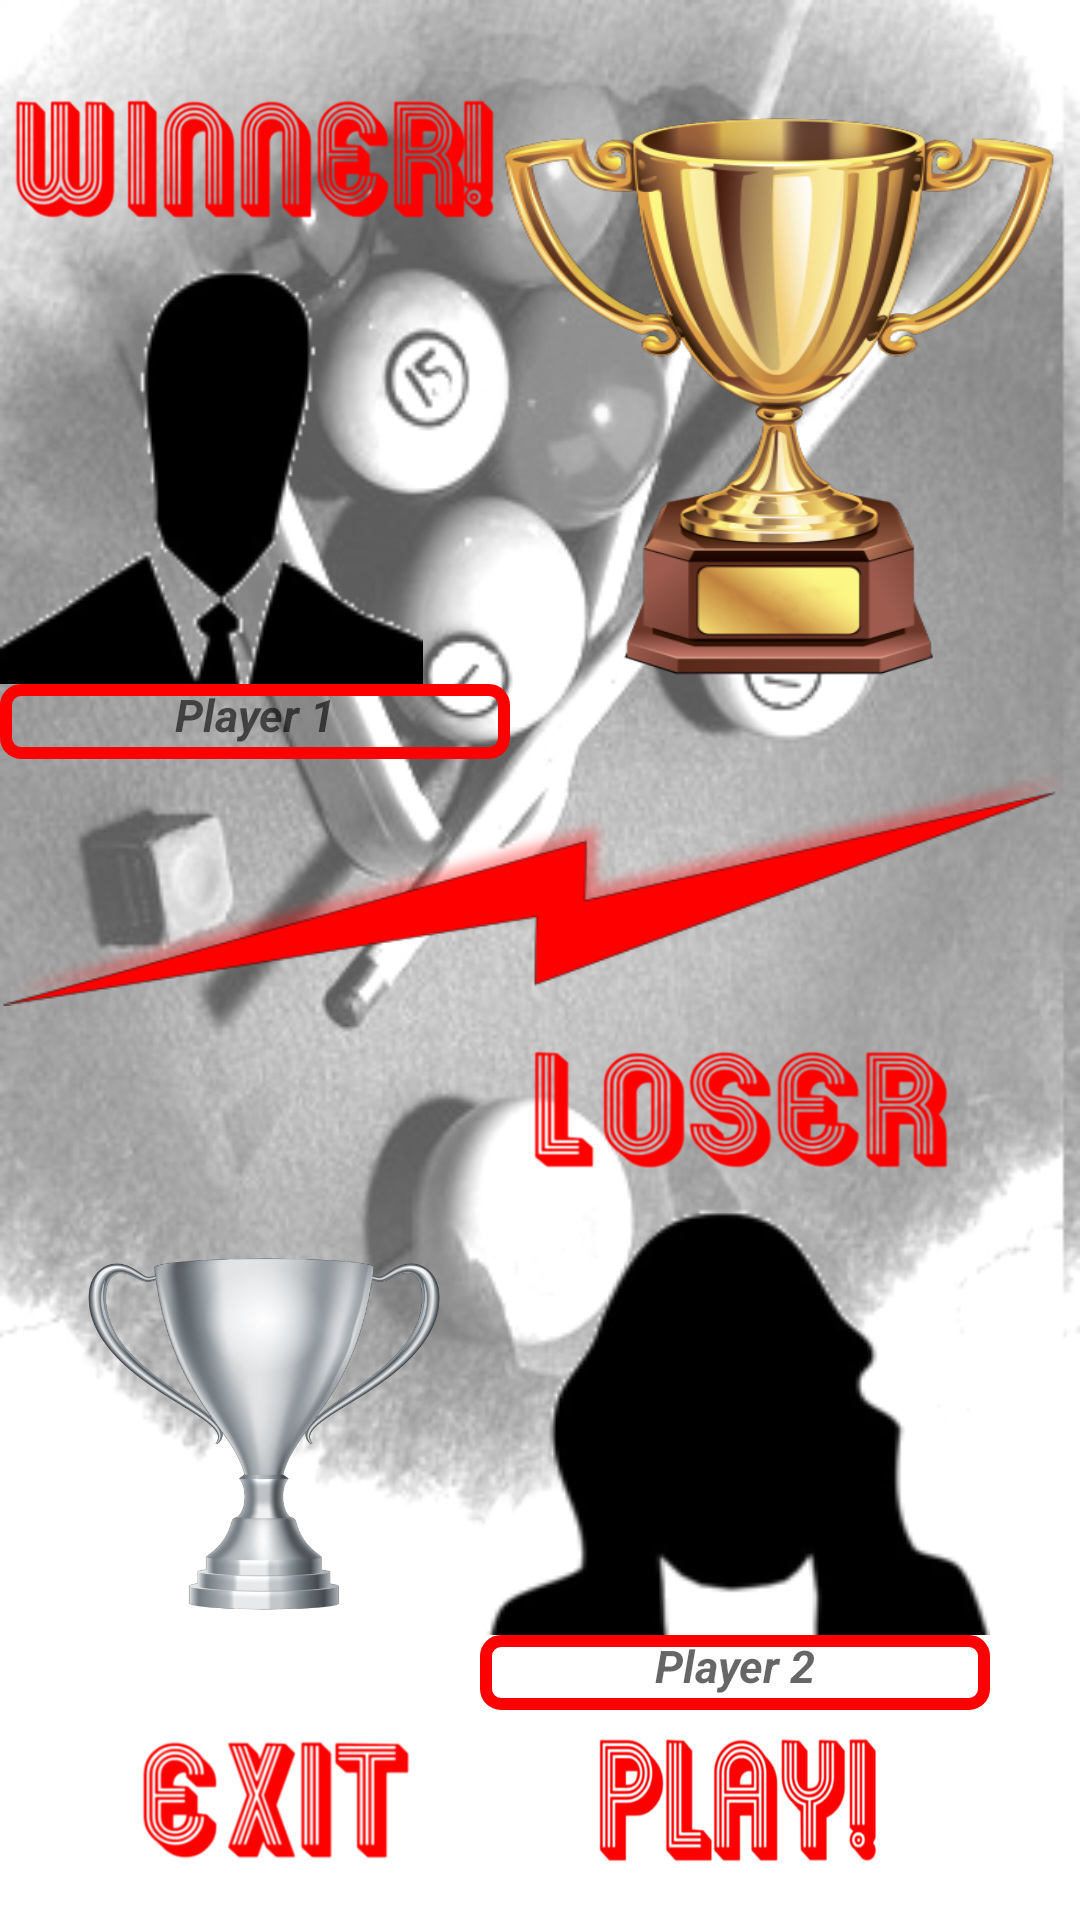

This screen was rendered from an Android layout file. Write that file and the resources it references.
<!-- AndroidManifest.xml: application theme AppTheme -->
<!-- res/layout/activity_end_frame_single.xml -->
<RelativeLayout xmlns:android="http://schemas.android.com/apk/res/android"
    xmlns:app="http://schemas.android.com/apk/res-auto"
    android:layout_width="match_parent"
    android:layout_height="match_parent"
    android:background="@drawable/snooker_back">

    <ImageView
        android:id="@+id/silver"
        android:layout_width="120dp"
        android:layout_height="120dp"
        android:layout_above="@+id/loser"
        android:layout_alignEnd="@+id/winner"
        android:layout_marginBottom="7dp"
        android:layout_marginEnd="22dp"
        android:background="@null"
        android:scaleType="fitXY"
        app:srcCompat="@drawable/silver_cup" />

    <ImageView
        android:id="@+id/gold"
        android:layout_width="200dp"
        android:layout_height="200dp"
        android:layout_alignParentEnd="true"
        android:layout_alignTop="@+id/win_sign"
        android:background="@null"
        android:scaleType="fitXY"
        app:srcCompat="@drawable/gold_cup" />

    <ImageView
        android:id="@+id/light"
        android:layout_width="wrap_content"
        android:layout_height="wrap_content"
        android:layout_alignParentStart="true"
        android:layout_below="@+id/win_img"
        android:background="@null"
        app:srcCompat="@drawable/bolt" />


    <TextView
        android:id="@+id/winner"
        android:layout_width="170dp"
        android:layout_height="25dp"
        android:layout_alignStart="@+id/win_img"
        android:layout_below="@+id/gold"
        android:gravity="center_horizontal"
        android:hint="@string/player1"
        android:background="@drawable/textinputborder"
        android:textColor="@color/black"
        android:textSize="15sp"
        android:textStyle="bold|italic" />

    <TextView
        android:id="@+id/loser"
        android:layout_width="170dp"
        android:layout_height="25dp"
        android:layout_alignStart="@+id/lost_img"
        android:layout_below="@+id/lost_img"
        android:background="@drawable/textinputborder"
        android:gravity="center_horizontal"
        android:hint="@string/player2"
        android:textColor="@color/black"
        android:textSize="15sp"
        android:textStyle="bold|italic" />

    <ImageView
        android:id="@+id/win_img"
        android:layout_width="170dp"
        android:layout_height="150dp"
        android:layout_above="@+id/winner"
        android:layout_marginEnd="19dp"
        android:layout_toStartOf="@+id/gold"
        android:background="@null"
        android:scaleType="fitXY"
        app:srcCompat="@drawable/p1" />

    <ImageView
        android:id="@+id/lost_img"
        android:layout_width="170dp"
        android:layout_height="150dp"
        android:layout_below="@+id/lose_sign"
        android:layout_toEndOf="@+id/win_img"
        android:background="@null"
        android:scaleType="fitXY"
        app:srcCompat="@drawable/p2" />

    <ImageView
        android:id="@+id/win_sign"
        android:layout_width="170dp"
        android:layout_height="50dp"
        android:layout_alignParentTop="true"
        android:layout_alignStart="@+id/win_img"
        android:layout_marginTop="28dp"
        android:background="@null"
        android:scaleType="fitXY"
        app:srcCompat="@drawable/winner" />

    <ImageView
        android:id="@+id/lose_sign"
        android:layout_width="150dp"
        android:layout_height="50dp"
        android:layout_below="@+id/winner"
        android:layout_marginStart="12dp"
        android:layout_marginTop="92dp"
        android:layout_toEndOf="@+id/win_img"
        android:background="@null"
        android:scaleType="fitXY"
        app:srcCompat="@drawable/loser" />

    <Button
        android:id="@+id/play_again"
        android:layout_width="100dp"
        android:layout_height="50dp"
        android:layout_alignParentBottom="true"
        android:layout_alignStart="@+id/lose_sign"
        android:layout_marginBottom="15dp"
        android:layout_marginStart="24dp"
        android:background="@drawable/play_selector"
        android:onClick="onClickPlayAgainSingle" />

    <Button
        android:id="@+id/exit_button"
        android:layout_width="100dp"
        android:layout_height="50dp"
        android:layout_alignEnd="@+id/silver"
        android:layout_alignTop="@+id/play_again"
        android:layout_marginEnd="6dp"
        android:background="@drawable/exit_selector" />

    <TextView
        android:id="@+id/score_winner"
        android:layout_width="50dp"
        android:layout_height="wrap_content"
        android:layout_alignEnd="@+id/lose_sign"
        android:layout_below="@+id/gold"
        android:layout_marginEnd="38dp"
        android:background="@null"
        android:gravity="center_horizontal"
        android:textColor="@color/black"
        android:textSize="20sp"
        android:textStyle="bold|italic" />


    <TextView
        android:id="@+id/score_loser"
        android:layout_width="50dp"
        android:layout_height="wrap_content"
        android:layout_alignStart="@+id/exit_button"
        android:layout_below="@+id/silver"
        android:layout_marginStart="23dp"
        android:background="@null"
        android:gravity="center_horizontal"
        android:textColor="@color/black"
        android:textSize="20sp"
        android:textStyle="bold|italic" />


</RelativeLayout>
<!-- resources referenced by this layout -->
<resources>
  <color name="black">#000000</color>
  <!-- drawable bolt: png bitmap (drawable, 12801 bytes) -->
  <!-- drawable exit_selector (drawable) -->
  <?xml version="1.0" encoding="utf-8"?>
  <selector xmlns:android="http://schemas.android.com/apk/res/android">
      <item android:state_pressed="true"
          android:drawable="@drawable/exit_2" />
      <item android:drawable="@drawable/exit_1" />
  </selector>
  <!-- drawable gold_cup: png bitmap (drawable, 121608 bytes) -->
  <!-- drawable loser: png bitmap (drawable, 22585 bytes) -->
  <!-- drawable p1: png bitmap (drawable, 4240 bytes) -->
  <!-- drawable p2: png bitmap (drawable, 4002 bytes) -->
  <!-- drawable play_selector (drawable) -->
  <?xml version="1.0" encoding="utf-8"?>
  <selector xmlns:android="http://schemas.android.com/apk/res/android">
      <item android:state_pressed="true"
          android:drawable="@drawable/play_2" />
      <item android:drawable="@drawable/play" />
  </selector>
  <!-- drawable silver_cup: png bitmap (drawable, 163041 bytes) -->
  <!-- drawable snooker_back: jpg bitmap (drawable, 69103 bytes) -->
  <!-- drawable textinputborder (drawable) -->
  <shape xmlns:android="http://schemas.android.com/apk/res/android"
      android:shape="rectangle">
      <solid android:color="#00000000" />
      <stroke android:width="4dp"
          android:color="#FF0000" />
      <corners
          android:radius="5dp"/>
  </shape>
  <!-- drawable winner: png bitmap (drawable, 19738 bytes) -->
  <string name="player1">Player 1</string>
  <string name="player2">Player 2</string>
  <style name="AppTheme" parent="Theme.AppCompat.DayNight.NoActionBar">
  
          
          
          <item name="android:colorPrimary">@color/colorPrimary</item>
          
          <item name="android:colorPrimaryDark">@color/colorPrimaryDark</item>
          
          <item name="android:colorAccent">@color/colorAccent</item>
  
          <item name="android:buttonStyle">@style/Widget.Button.Custom</item>
          <item name="android:textViewStyle">@style/Widget.TextView.Custom</item>
          <item name="android:background">@color/green</item>
      </style>
  <!-- drawable exit_2: png bitmap (drawable, 13331 bytes) -->
  <!-- drawable exit_1: png bitmap (drawable, 13328 bytes) -->
  <!-- drawable play_2: png bitmap (drawable, 12094 bytes) -->
  <!-- drawable play: png bitmap (drawable, 15895 bytes) -->
  <color name="colorPrimary">#3F51B5</color>
  <color name="colorPrimaryDark">#303F9F</color>
  <color name="colorAccent">#FF4081</color>
  <style name="Widget.Button.Custom" parent="android:Widget.Button">
          <item name="android:textColor">#ffffff</item>
      </style>
  <style name="Widget.TextView.Custom" parent="android:Widget.TextView">
          <item name="android:textColor">#ffffff</item>
      </style>
  <color name="green">#E4FFDB</color>
</resources>
